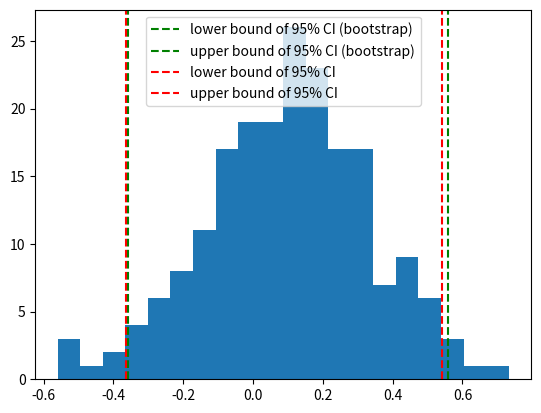

Write Python code to recreate this figure.
import numpy as np
import matplotlib.pyplot as plt
from scipy.stats import norm

B = 200
N = 20
X = np.random.randn(N)

print('Sample mean of X:', X.mean())

individual_estimates = np.empty(B)
for b in range(B):
	sample = np.random.choice(X, size=N)
	individual_estimates[b] = sample.mean()

bmean = individual_estimates.mean()
bstd = individual_estimates.std()
lower = bmean + norm.ppf(0.025)*bstd
upper = bmean + norm.ppf(0.975)*bstd

print('Bootstrap mean of X:', bmean)

lower2 = X.mean() + norm.ppf(0.025)*X.std()/np.sqrt(N)
upper2 = X.mean() + norm.ppf(0.975)*X.std()/np.sqrt(N)

plt.hist(individual_estimates, bins=20)
plt.axvline(x=lower, linestyle='--', color='g', label='lower bound of 95% CI (bootstrap)')
plt.axvline(x=upper, linestyle='--', color='g', label='upper bound of 95% CI (bootstrap)')

plt.axvline(x=lower2, linestyle='--', color='r', label='lower bound of 95% CI')
plt.axvline(x=upper2, linestyle='--', color='r', label='upper bound of 95% CI')
plt.legend()
plt.show()
